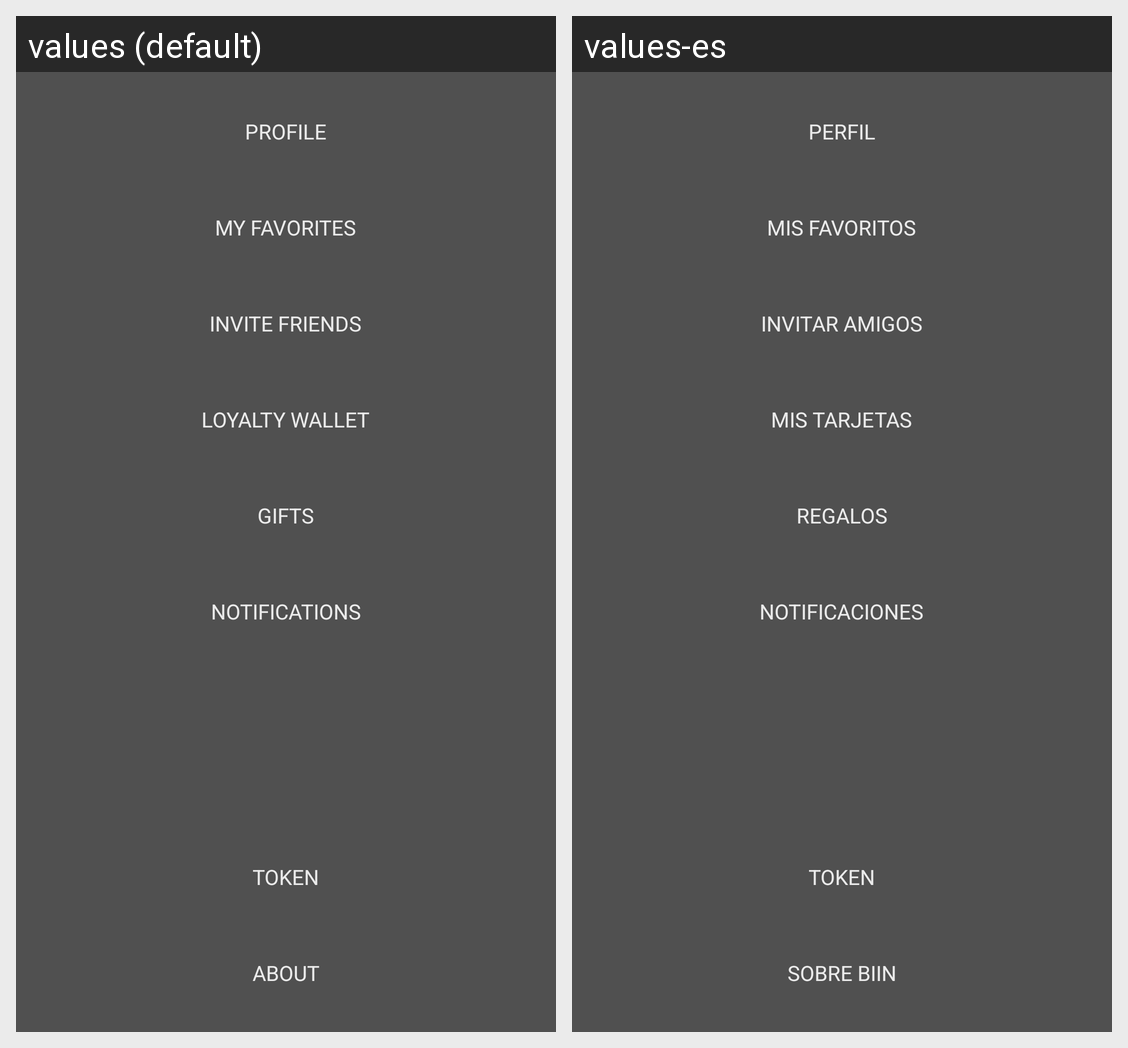

For this localized Android screen grid, give each drawn string resource with its value in every locale shown.
Android screen res/layout/biin_drawer.xml rendered under 2 locales, left to right: values (default), values-es. Device: Nexus 5 (rendered at 1080×1920; each locale shown at half size, 540×960, under a caption strip naming it); theme AppTheme.
Strings drawn on this screen, with the default value and each locale's value (text and hints the layout hard-codes, and strings that could not be matched under every locale, appear in the picture but are not listed):

Profile
  values: Profile
  values-es: Perfil

Collections
  values: My Favorites
  values-es: Mis Favoritos

InviteFriends
  values: Invite Friends
  values-es: Invitar Amigos

LoyaltyWallet
  values: Loyalty Wallet
  values-es: Mis Tarjetas

Gifts
  values: Gifts
  values-es: Regalos

Notifications
  values: Notifications
  values-es: Notificaciones

About
  values: About
  values-es: Sobre Biin
